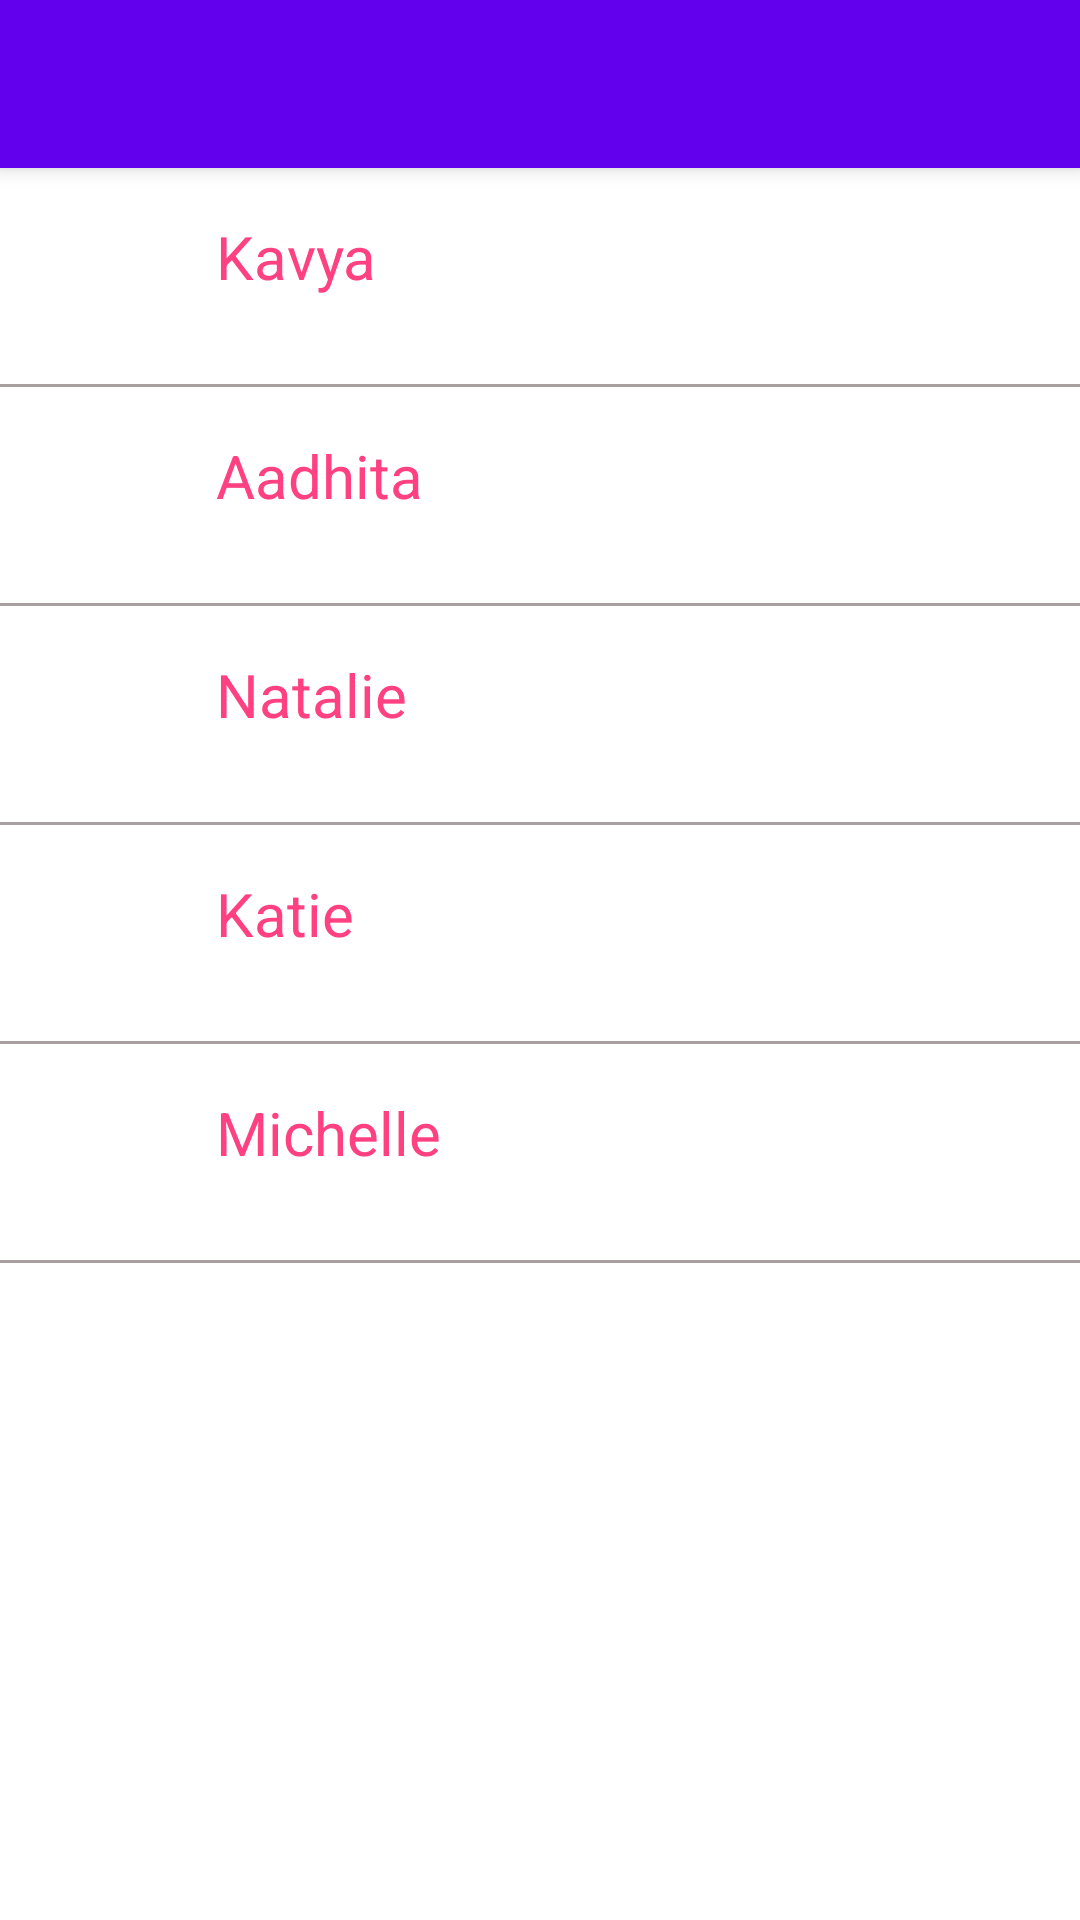

Layout XML and referenced resources for this Android screen:
<!-- AndroidManifest.xml: application theme AppTheme -->
<!-- res/layout/fragment_chat.xml -->
<LinearLayout xmlns:android="http://schemas.android.com/apk/res/android"
    android:layout_width="match_parent"
    android:layout_height="match_parent"
    android:orientation="vertical">

    
    <androidx.appcompat.widget.Toolbar
        android:id="@+id/toolbarChat"
        android:layout_width="match_parent"
        android:layout_height="wrap_content"
        android:background="?attr/colorPrimary"
        android:theme="@style/ThemeOverlay.AppCompat.Dark.ActionBar"
        android:elevation="4dp">
    </androidx.appcompat.widget.Toolbar>

    
    <LinearLayout
        android:layout_width="wrap_content"
        android:layout_height="wrap_content"
        android:orientation="horizontal"
        android:layout_margin="16dp">

        
        <ImageView
            android:id="@+id/profilePictureImageView"
            android:layout_width="40dp"
            android:layout_height="40dp"
            android:src="@drawable/ic_profile_picture"
            android:contentDescription="Profile Picture"
            android:layout_marginEnd="16dp"
            android:scaleType="centerCrop" />

        
        <TextView
            android:id="@+id/personNameTextView"
            android:layout_width="wrap_content"
            android:layout_height="wrap_content"
            android:text="Kavya"
            android:textSize="20sp"
            android:textColor="@color/pink_500" />
    </LinearLayout>

    
    <View
        android:layout_width="match_parent"
        android:layout_height="1dp"
        android:background="@color/gray_200" />

    
    <LinearLayout
        android:layout_width="wrap_content"
        android:layout_height="wrap_content"
        android:orientation="horizontal"
        android:layout_margin="16dp">

        <ImageView
            android:layout_width="40dp"
            android:layout_height="40dp"
            android:src="@drawable/ic_profile_picture"
            android:contentDescription="Profile Picture"
            android:layout_marginEnd="16dp"
            android:scaleType="centerCrop" />

        <TextView
            android:layout_width="wrap_content"
            android:layout_height="wrap_content"
            android:text="Aadhita"
            android:textSize="20sp"
            android:textColor="@color/pink_500" />
    </LinearLayout>

    
    <View
        android:layout_width="match_parent"
        android:layout_height="1dp"
        android:background="@color/gray_200" />

    
    <LinearLayout
        android:layout_width="wrap_content"
        android:layout_height="wrap_content"
        android:orientation="horizontal"
        android:layout_margin="16dp">

        <ImageView
            android:layout_width="40dp"
            android:layout_height="40dp"
            android:src="@drawable/ic_profile_picture"
            android:contentDescription="Profile Picture"
            android:layout_marginEnd="16dp"
            android:scaleType="centerCrop" />

        <TextView
            android:layout_width="wrap_content"
            android:layout_height="wrap_content"
            android:text="Natalie"
            android:textSize="20sp"
            android:textColor="@color/pink_500" />
    </LinearLayout>

    
    <View
        android:layout_width="match_parent"
        android:layout_height="1dp"
        android:background="@color/gray_200" />

    
    <LinearLayout
        android:layout_width="wrap_content"
        android:layout_height="wrap_content"
        android:orientation="horizontal"
        android:layout_margin="16dp">

        <ImageView
            android:layout_width="40dp"
            android:layout_height="40dp"
            android:src="@drawable/ic_profile_picture"
            android:contentDescription="Profile Picture"
            android:layout_marginEnd="16dp"
            android:scaleType="centerCrop" />

        <TextView
            android:layout_width="wrap_content"
            android:layout_height="wrap_content"
            android:text="Katie"
            android:textSize="20sp"
            android:textColor="@color/pink_500" />
    </LinearLayout>

    
    <View
        android:layout_width="match_parent"
        android:layout_height="1dp"
        android:background="@color/gray_200" />

    
    <LinearLayout
        android:layout_width="wrap_content"
        android:layout_height="wrap_content"
        android:orientation="horizontal"
        android:layout_margin="16dp">

        <ImageView
            android:layout_width="40dp"
            android:layout_height="40dp"
            android:src="@drawable/ic_profile_picture"
            android:contentDescription="Profile Picture"
            android:layout_marginEnd="16dp"
            android:scaleType="centerCrop" />

        <TextView
            android:layout_width="wrap_content"
            android:layout_height="wrap_content"
            android:text="Michelle"
            android:textSize="20sp"
            android:textColor="@color/pink_500" />
    </LinearLayout>

    
    <View
        android:layout_width="match_parent"
        android:layout_height="1dp"
        android:background="@color/gray_200" />

    
    <androidx.recyclerview.widget.RecyclerView
        android:id="@+id/peopleRecyclerView"
        android:layout_width="match_parent"
        android:layout_height="0dp"
        android:layout_weight="1"
        android:layout_marginTop="16dp"
        android:textColor="@color/pink_500" />

    

</LinearLayout>
<!-- resources referenced by this layout -->
<resources>
  <color name="gray_200">#A8A0A0</color>
  <color name="pink_500">#FF4081</color>
</resources>
